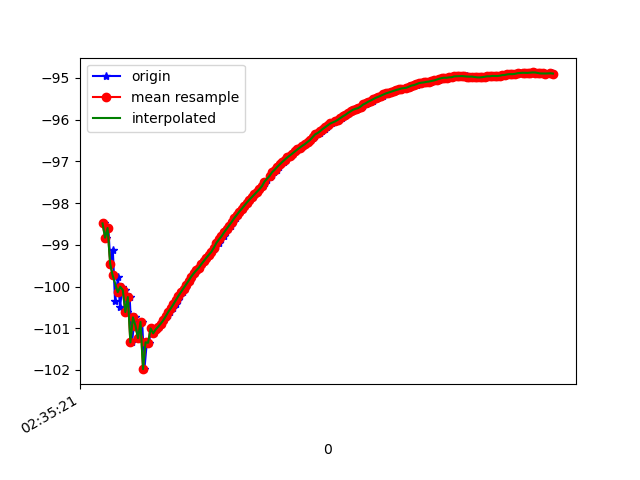

Source data for this figure (header and first rows):
1617762921714, 458558340721508, -98.48606, 37.101254, -0.88902044
1617762921724, 458558359952278, -98.83, 37.89, -1.419
1617762921746, 458558379183048, -98.6, 37.56, -1.341
1617762921762, 458558398543864, -99.45, 38.57, -1.481
1617762921781, 458558417774634, -99.12, 38.18, -1.304
1617762921799, 458558437005404, -100.4, 39.02, -0.9171
1617762921822, 458558456236174, -99.77, 38.64, -1.039
1617762921838, 458558475466944, -100.5, 38.88, -0.425
1617762921857, 458558494697714, -100, 38.68, -0.7676
1617762921876, 458558513928484, -100.1, 38.4, -0.5431
1617762921896, 458558533159254, -100.6, 39.31, -0.9254
1617762921914, 458558552390024, -100.3, 38.91, -0.6012
1617762921933, 458558571620794, -101.3, 39.62, -0.3474
1617762921954, 458558590851564, -100.7, 39.33, -0.4673
1617762921973, 458558610082334, -100.9, 39.19, -0.04529
1617762921990, 458558629313104, -101.2, 39.83, -0.598
1617762922013, 458558648543874, -100.8, 39.32, -0.4914
1617762922031, 458558667774644, -102, 39.98, -0.2018
1617762922050, 458558687005414, -101.3, 39.76, -0.6521
1617762922067, 458558706236184, -101.3, 39.47, -0.06492
1617762922085, 458558725466954, -101, 39.17, -0.006623
1617762922108, 458558744697724, -101.1, 39.15, 0.2029
1617762922123, 458558763928494, -101, 39.05, 0.221
1617762922144, 458558783159264, -101, 38.96, 0.2597
1617762922162, 458558802390034, -100.9, 38.85, 0.2875
1617762922182, 458558821620804, -100.8, 38.74, 0.3129
1617762922202, 458558840851574, -100.7, 38.65, 0.3363
1617762922219, 458558860082344, -100.7, 38.55, 0.3656
1617762922237, 458558879313114, -100.6, 38.45, 0.3798
1617762922256, 458558898543884, -100.5, 38.36, 0.3785
1617762922277, 458558917774654, -100.4, 38.26, 0.3741
1617762922294, 458558937005424, -100.3, 38.16, 0.3692
1617762922314, 458558956236194, -100.2, 38.07, 0.3716
1617762922333, 458558975466964, -100.1, 37.98, 0.3795
1617762922353, 458558994697734, -100, 37.9, 0.387
1617762922371, 458559013928504, -99.95, 37.82, 0.3883
1617762922390, 458559033159274, -99.86, 37.75, 0.3931
1617762922408, 458559052390044, -99.77, 37.7, 0.3862
1617762922429, 458559071620814, -99.69, 37.63, 0.3929
1617762922447, 458559090851584, -99.61, 37.56, 0.395
1617762922466, 458559110082354, -99.55, 37.49, 0.3967
1617762922485, 458559129313124, -99.47, 37.41, 0.3849
1617762922504, 458559148543894, -99.39, 37.33, 0.3852
1617762922521, 458559167774664, -99.31, 37.25, 0.3796
1617762922543, 458559187005434, -99.24, 37.16, 0.3737
1617762922560, 458559206236204, -99.17, 37.08, 0.3704
1617762922582, 458559225466974, -99.1, 37, 0.3587
1617762922599, 458559244697744, -99.03, 36.91, 0.3426
1617762922618, 458559263928514, -98.95, 36.85, 0.3154
1617762922639, 458559283159284, -98.87, 36.78, 0.2818
1617762922657, 458559302390054, -98.8, 36.71, 0.2538
1617762922675, 458559321620824, -98.7, 36.64, 0.2151
1617762922695, 458559340851594, -98.62, 36.58, 0.1852
1617762922712, 458559360082364, -98.54, 36.51, 0.1509
1617762922734, 458559379313134, -98.45, 36.45, 0.118
1617762922752, 458559398543904, -98.36, 36.38, 0.07577
1617762922770, 458559417774674, -98.28, 36.33, 0.03668
1617762922789, 458559437005444, -98.21, 36.28, 0.004766
1617762922811, 458559456236214, -98.14, 36.23, -0.02084
1617762922829, 458559475466984, -98.06, 36.18, -0.04892
1617762922847, 458559494697754, -97.99, 36.13, -0.06705
... 126 more rows
